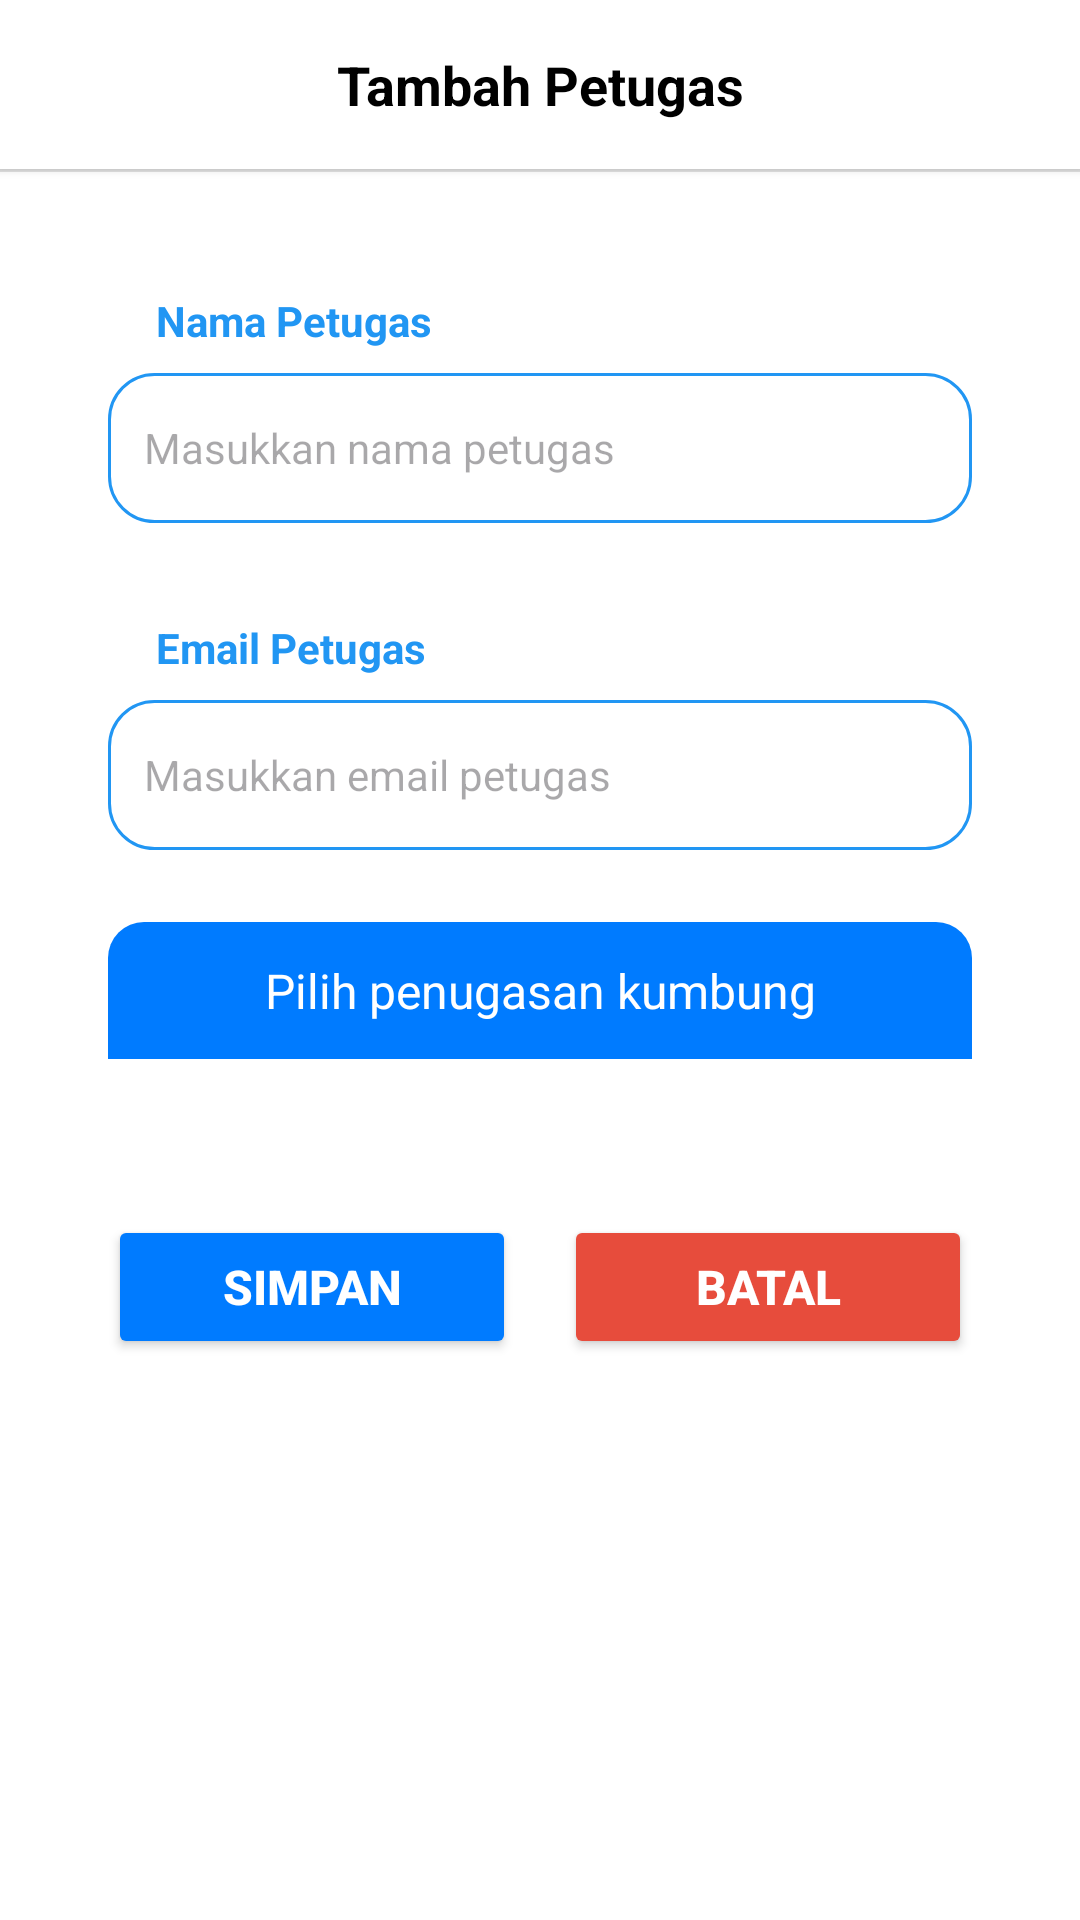

Here is an Android app screen rendered from its layout file. Give the layout XML and the strings, colors and styles it references.
<!-- AndroidManifest.xml: application theme Theme.JamurIoT -->
<!-- res/layout/activity_tambah_petugas.xml -->
<?xml version="1.0" encoding="utf-8"?>
<androidx.constraintlayout.widget.ConstraintLayout xmlns:android="http://schemas.android.com/apk/res/android"
    xmlns:app="http://schemas.android.com/apk/res-auto"
    xmlns:tools="http://schemas.android.com/tools"
    android:layout_width="match_parent"
    android:layout_height="match_parent"
    android:background="@android:color/white"
    tools:context=".TambahPetugasActivity">

    
    <androidx.constraintlayout.widget.ConstraintLayout
        android:id="@+id/headerLayout"
        android:layout_width="match_parent"
        android:layout_height="wrap_content"
        android:background="@android:color/white"
        android:elevation="2dp"
        android:padding="16dp"
        app:layout_constraintTop_toTopOf="parent">

        <ImageView
            android:id="@+id/btnBack"
            android:layout_width="24dp"
            android:layout_height="24dp"
            android:src="@drawable/baseline_arrow_back_ios_24"
            app:layout_constraintBottom_toBottomOf="parent"
            app:layout_constraintStart_toStartOf="parent"
            app:layout_constraintTop_toTopOf="parent"
            app:tint="@android:color/black" />

        <TextView
            android:id="@+id/tvFormPetugas"
            android:layout_width="wrap_content"
            android:layout_height="wrap_content"
            android:text="Tambah Petugas"
            android:textColor="@android:color/black"
            android:textSize="18sp"
            android:textStyle="bold"
            app:layout_constraintBottom_toBottomOf="parent"
            app:layout_constraintEnd_toEndOf="parent"
            app:layout_constraintStart_toStartOf="parent"
            app:layout_constraintTop_toTopOf="parent" />
    </androidx.constraintlayout.widget.ConstraintLayout>

    <View
        android:id="@+id/divider"
        android:layout_width="match_parent"
        android:layout_height="1dp"
        android:background="#E0E0E0"
        app:layout_constraintTop_toBottomOf="@id/headerLayout" />

    
    <ScrollView
        android:layout_width="match_parent"
        android:layout_height="0dp"
        android:fillViewport="true"
        app:layout_constraintBottom_toBottomOf="parent"
        app:layout_constraintTop_toBottomOf="@id/divider">

        <androidx.constraintlayout.widget.ConstraintLayout
            android:layout_width="match_parent"
            android:layout_height="wrap_content"
            android:padding="16dp">

            
            <TextView
                android:id="@+id/tvNamaLabel"
                android:layout_width="0dp"
                android:layout_height="wrap_content"
                android:layout_marginStart="20dp"
                android:layout_marginTop="16dp"
                android:layout_marginEnd="20dp"
                android:paddingHorizontal="16dp"
                android:paddingVertical="8dp"
                android:text="Nama Petugas"
                android:textAlignment="textStart"
                android:textColor="@color/blue_primary"
                android:textSize="14sp"
                android:textStyle="bold"
                app:layout_constraintEnd_toEndOf="parent"
                app:layout_constraintStart_toStartOf="parent"
                app:layout_constraintTop_toTopOf="parent" />

            <EditText
                android:id="@+id/etNama"
                android:layout_width="0dp"
                android:layout_height="50dp"
                android:background="@drawable/edit_text_border"
                android:hint="Masukkan nama petugas"
                android:inputType="textPersonName"
                android:padding="12dp"
                android:textColor="#000000"
                android:textSize="14sp"
                app:layout_constraintEnd_toEndOf="@+id/tvNamaLabel"
                app:layout_constraintStart_toStartOf="@+id/tvNamaLabel"
                app:layout_constraintTop_toBottomOf="@id/tvNamaLabel" />

            
            <TextView
                android:id="@+id/tvEmailLabel"
                android:layout_width="0dp"
                android:layout_height="wrap_content"
                android:layout_marginTop="24dp"
                android:paddingHorizontal="16dp"
                android:paddingVertical="8dp"
                android:text="Email Petugas"
                android:textAlignment="textStart"
                android:textColor="@color/blue_primary"
                android:textSize="14sp"
                android:textStyle="bold"
                app:layout_constraintEnd_toEndOf="@+id/etNama"
                app:layout_constraintStart_toStartOf="@+id/etNama"
                app:layout_constraintTop_toBottomOf="@id/etNama" />

            <EditText
                android:id="@+id/etEmail"
                android:layout_width="0dp"
                android:layout_height="50dp"
                android:background="@drawable/edit_text_border"
                android:hint="Masukkan email petugas"
                android:inputType="textEmailAddress"
                android:padding="12dp"
                android:textColor="#000000"
                android:textSize="14sp"
                app:layout_constraintEnd_toEndOf="@+id/etNama"
                app:layout_constraintStart_toStartOf="@+id/tvEmailLabel"
                app:layout_constraintTop_toBottomOf="@id/tvEmailLabel" />

            
            <androidx.cardview.widget.CardView
                android:id="@+id/cvPenugasan"
                android:layout_width="0dp"
                android:layout_height="wrap_content"
                android:layout_marginTop="24dp"
                app:cardCornerRadius="12dp"
                app:cardElevation="0dp"
                app:layout_constraintEnd_toEndOf="@+id/etEmail"
                app:layout_constraintStart_toStartOf="@+id/etEmail"
                app:layout_constraintTop_toBottomOf="@id/etEmail">

                <androidx.constraintlayout.widget.ConstraintLayout
                    android:layout_width="match_parent"
                    android:layout_height="wrap_content"
                    android:background="#FFFFFF"
                    android:backgroundTint="#FFFFFF">

                    <TextView
                        android:id="@+id/tvPenugasanLabel"
                        android:layout_width="match_parent"
                        android:layout_height="wrap_content"
                        android:background="#007BFF"
                        android:gravity="center"
                        android:padding="12dp"
                        android:text="Pilih penugasan kumbung"
                        android:textColor="@android:color/white"
                        android:textSize="16sp"
                        app:layout_constraintTop_toTopOf="parent" />

                    
                    <LinearLayout
                        android:id="@+id/kumbungContainer"
                        android:layout_width="match_parent"
                        android:layout_height="wrap_content"
                        android:layout_marginBottom="12dp"
                        android:orientation="vertical"
                        android:padding="16dp"
                        app:layout_constraintTop_toBottomOf="@id/tvPenugasanLabel" />
                </androidx.constraintlayout.widget.ConstraintLayout>
            </androidx.cardview.widget.CardView>

            

            <ProgressBar
                android:id="@+id/progressBar"
                android:layout_width="0dp"
                android:layout_height="wrap_content"
                android:layout_gravity="center"
                android:layout_marginTop="20dp"
                android:visibility="gone"
                app:layout_constraintEnd_toEndOf="@+id/cvPenugasan"
                app:layout_constraintStart_toStartOf="@+id/cvPenugasan"
                app:layout_constraintTop_toBottomOf="@+id/cvPenugasan" />

            

            <LinearLayout
                android:id="@+id/linearLayout"
                android:layout_width="0dp"
                android:layout_height="wrap_content"
                android:layout_marginTop="20dp"
                android:orientation="horizontal"
                android:weightSum="2"
                app:layout_constraintEnd_toEndOf="@+id/cvPenugasan"
                app:layout_constraintStart_toStartOf="@+id/cvPenugasan"
                app:layout_constraintTop_toBottomOf="@+id/progressBar">

                <Button
                    android:id="@+id/btnTambah"
                    android:layout_width="0dp"
                    android:layout_height="wrap_content"
                    android:layout_marginEnd="8dp"
                    android:layout_weight="1"
                    android:backgroundTint="#007BFF"
                    android:padding="12dp"
                    android:text="Simpan"
                    android:textColor="@android:color/white"
                    android:textSize="16sp"
                    android:textStyle="bold" />

                <Button
                    android:id="@+id/btnBatal"
                    android:layout_width="0dp"
                    android:layout_height="wrap_content"
                    android:layout_marginStart="8dp"
                    android:layout_weight="1"
                    android:backgroundTint="#E74C3C"
                    android:padding="12dp"
                    android:text="Batal"
                    android:textColor="@android:color/white"
                    android:textSize="16sp"
                    android:textStyle="bold" />

            </LinearLayout>

        </androidx.constraintlayout.widget.ConstraintLayout>
    </ScrollView>
</androidx.constraintlayout.widget.ConstraintLayout>
<!-- resources referenced by this layout -->
<resources>
  <color name="blue_primary">#2196F3</color>
  <!-- drawable edit_text_border (drawable) -->
  <?xml version="1.0" encoding="utf-8"?>
  <shape xmlns:android="http://schemas.android.com/apk/res/android">
      <solid android:color="#FFFFFF" />
      <stroke
          android:width="1dp"
          android:color="@color/blue_primary" />
      <corners
          android:radius="15dp" />
  </shape>
  <style name="Theme.JamurIoT" parent="Base.Theme.JamurIoT" />
  <style name="Base.Theme.JamurIoT" parent="Theme.Material3.DayNight.NoActionBar">
          
           <item name="colorPrimary">@color/blue_primary</item>
      </style>
</resources>
